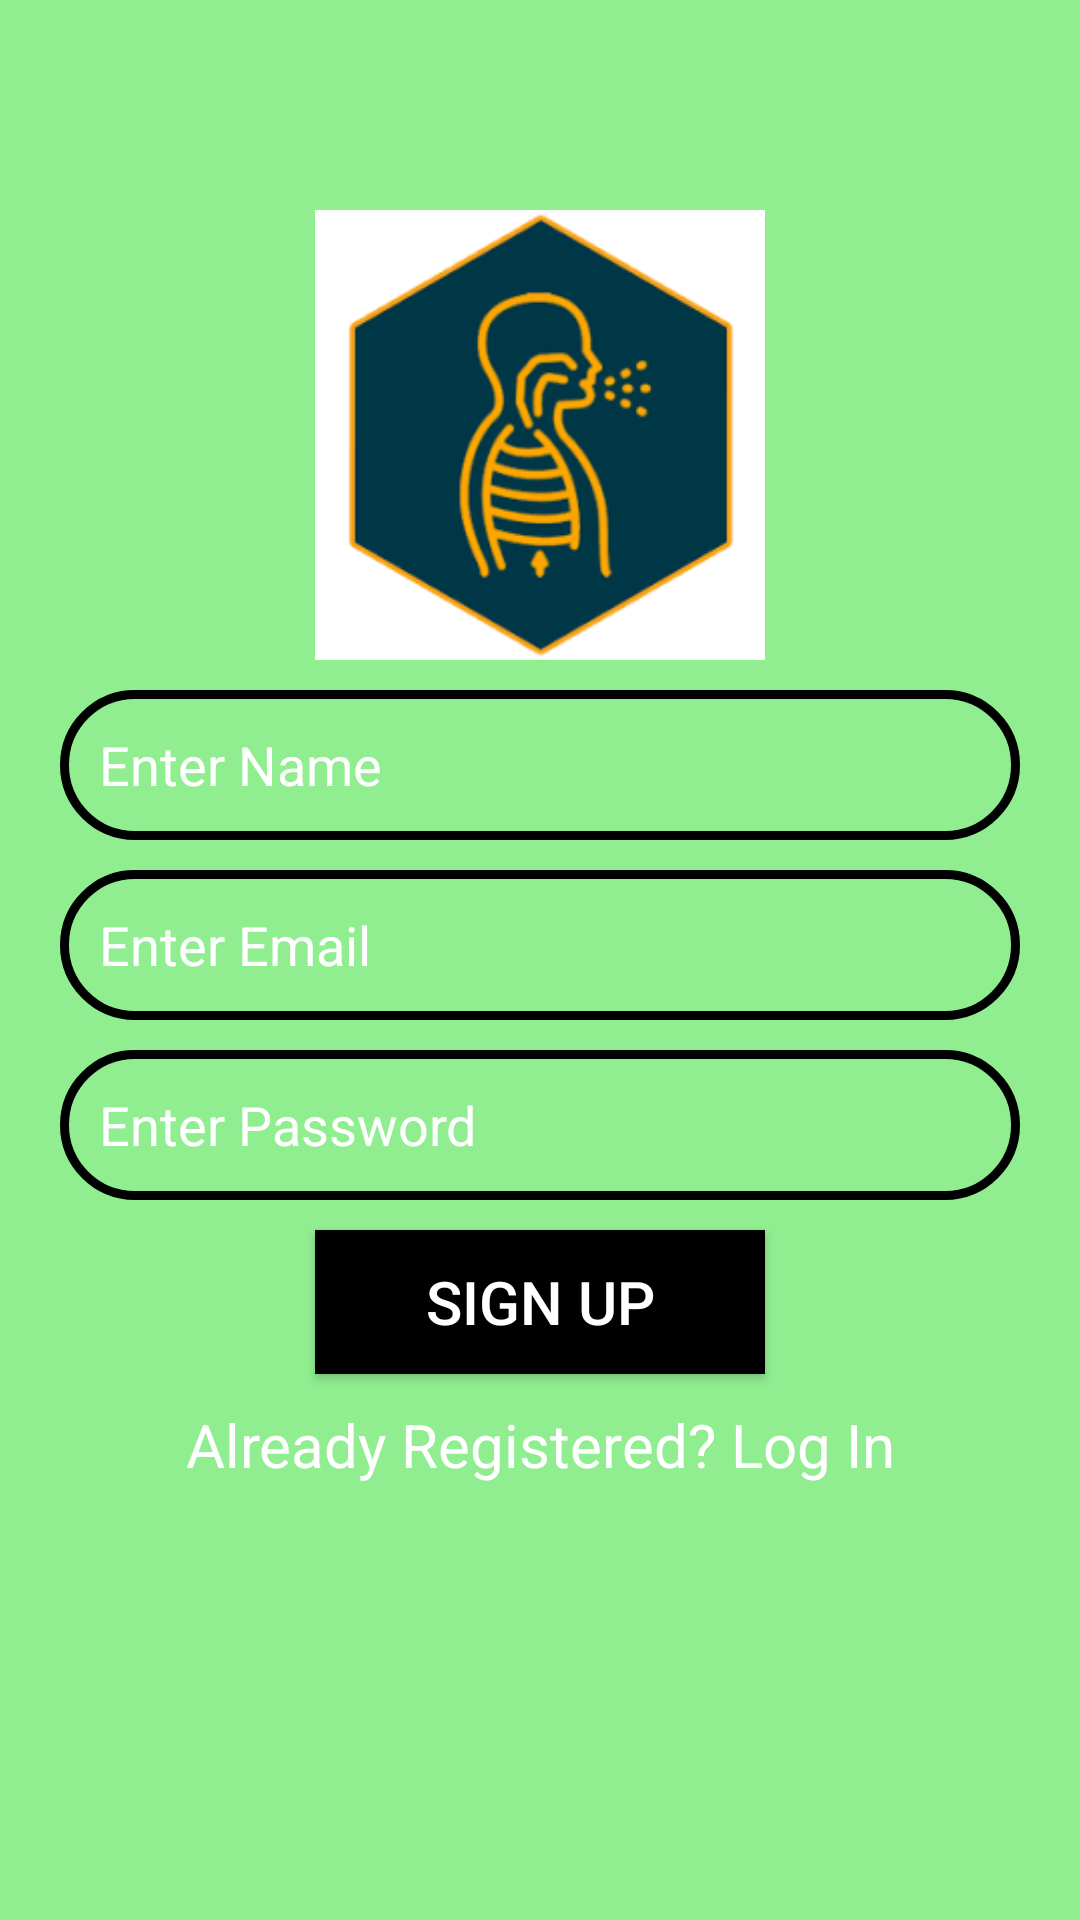

Write the Android layout XML for this screen, with the resource values it uses.
<!-- AndroidManifest.xml: application theme Theme.BreathingApp -->
<!-- res/layout/activity_register.xml -->
<?xml version="1.0" encoding="utf-8"?>
<RelativeLayout xmlns:android="http://schemas.android.com/apk/res/android"
    xmlns:app="http://schemas.android.com/apk/res-auto"
    xmlns:tools="http://schemas.android.com/tools"
    android:layout_width="match_parent"
    android:layout_height="match_parent"
    android:background="#90EE90"
    tools:context=".RegisterActivity">

    <ImageView
        android:id="@+id/app_logo"
        android:layout_width="150dp"
        android:layout_height="150dp"
        android:src="@drawable/breath"
        android:layout_centerHorizontal="true"
        android:layout_marginTop="70dp"/>

    <EditText
        android:id="@+id/edt_name"
        android:layout_width="match_parent"
        android:layout_height="50dp"
        android:inputType="textPersonName"
        android:textColorHint="@color/white"
        android:layout_below="@id/app_logo"
        android:layout_marginTop="10dp"
        android:hint="Enter Name"
        android:paddingLeft="13dp"
        android:background="@drawable/edit_background"
        android:layout_marginLeft="20dp"
        android:layout_marginRight="20dp"/>

    <EditText
        android:id="@+id/edt_email"
        android:layout_width="match_parent"
        android:layout_height="50dp"
        android:layout_below="@id/edt_name"
        android:layout_marginTop="10dp"
        android:hint="Enter Email"
        android:inputType="textEmailAddress"
        android:paddingLeft="13dp"
        android:textColorHint="@color/white"
        android:background="@drawable/edit_background"
        android:layout_marginLeft="20dp"
        android:layout_marginRight="20dp"/>

    <EditText
        android:id="@+id/edt_password"
        android:layout_width="match_parent"
        android:layout_height="50dp"
        android:inputType="textPassword"
        android:layout_below="@id/edt_email"
        android:background="@drawable/edit_background"
        android:layout_marginTop="10dp"
        android:paddingLeft="13dp"
        android:textColorHint="@color/white"
        android:hint="Enter Password"
        android:layout_marginLeft="20dp"
        android:layout_marginRight="20dp"/>

    <Button
        android:id="@+id/btnSignUp"
        android:layout_width="150dp"
        android:layout_height="wrap_content"
        android:layout_below="@id/edt_password"
        android:text="Sign Up"
        android:textColor="@color/white"
        android:textSize="20sp"
        android:background="@color/black"
        android:layout_centerHorizontal="true"
        android:layout_marginTop="10dp"/>


    <TextView
        android:layout_width="match_parent"
        android:layout_height="wrap_content"
        android:text="Already Registered? Log In"
        android:textSize="20sp"
        android:textColor="@color/white"
        android:layout_below="@id/btnSignUp"
        android:gravity="center"
        android:layout_marginTop="10dp"
        android:id="@+id/alreadyRegistered"/>


</RelativeLayout>
<!-- resources referenced by this layout -->
<resources>
  <color name="black">#FF000000</color>
  <color name="white">#FFFFFFFF</color>
  <!-- drawable breath: png bitmap (drawable-v24, 7672 bytes) -->
  <!-- drawable edit_background (drawable-v24) -->
  <?xml version="1.0" encoding="utf-8"?>
  <shape xmlns:android="http://schemas.android.com/apk/res/android"
      android:shape="rectangle">
  
  
      <corners android:radius="25dp"/>
      <stroke android:color="@color/black" android:width="3dp"/>
  
  </shape>
  <style name="Theme.BreathingApp" parent="Theme.MaterialComponents.DayNight.DarkActionBar">
          
          <item name="colorPrimary">@color/purple_500</item>
          <item name="colorPrimaryVariant">@color/purple_700</item>
          <item name="colorOnPrimary">@color/white</item>
          
          <item name="colorSecondary">@color/teal_200</item>
          <item name="colorSecondaryVariant">@color/teal_700</item>
          <item name="colorOnSecondary">@color/black</item>
          
          <item name="android:statusBarColor">?attr/colorPrimaryVariant</item>
          
      </style>
  <color name="purple_500">#000</color>
  <color name="purple_700">#343A48</color>
  <color name="teal_200">#FF03DAC5</color>
  <color name="teal_700">#FF018786</color>
</resources>
